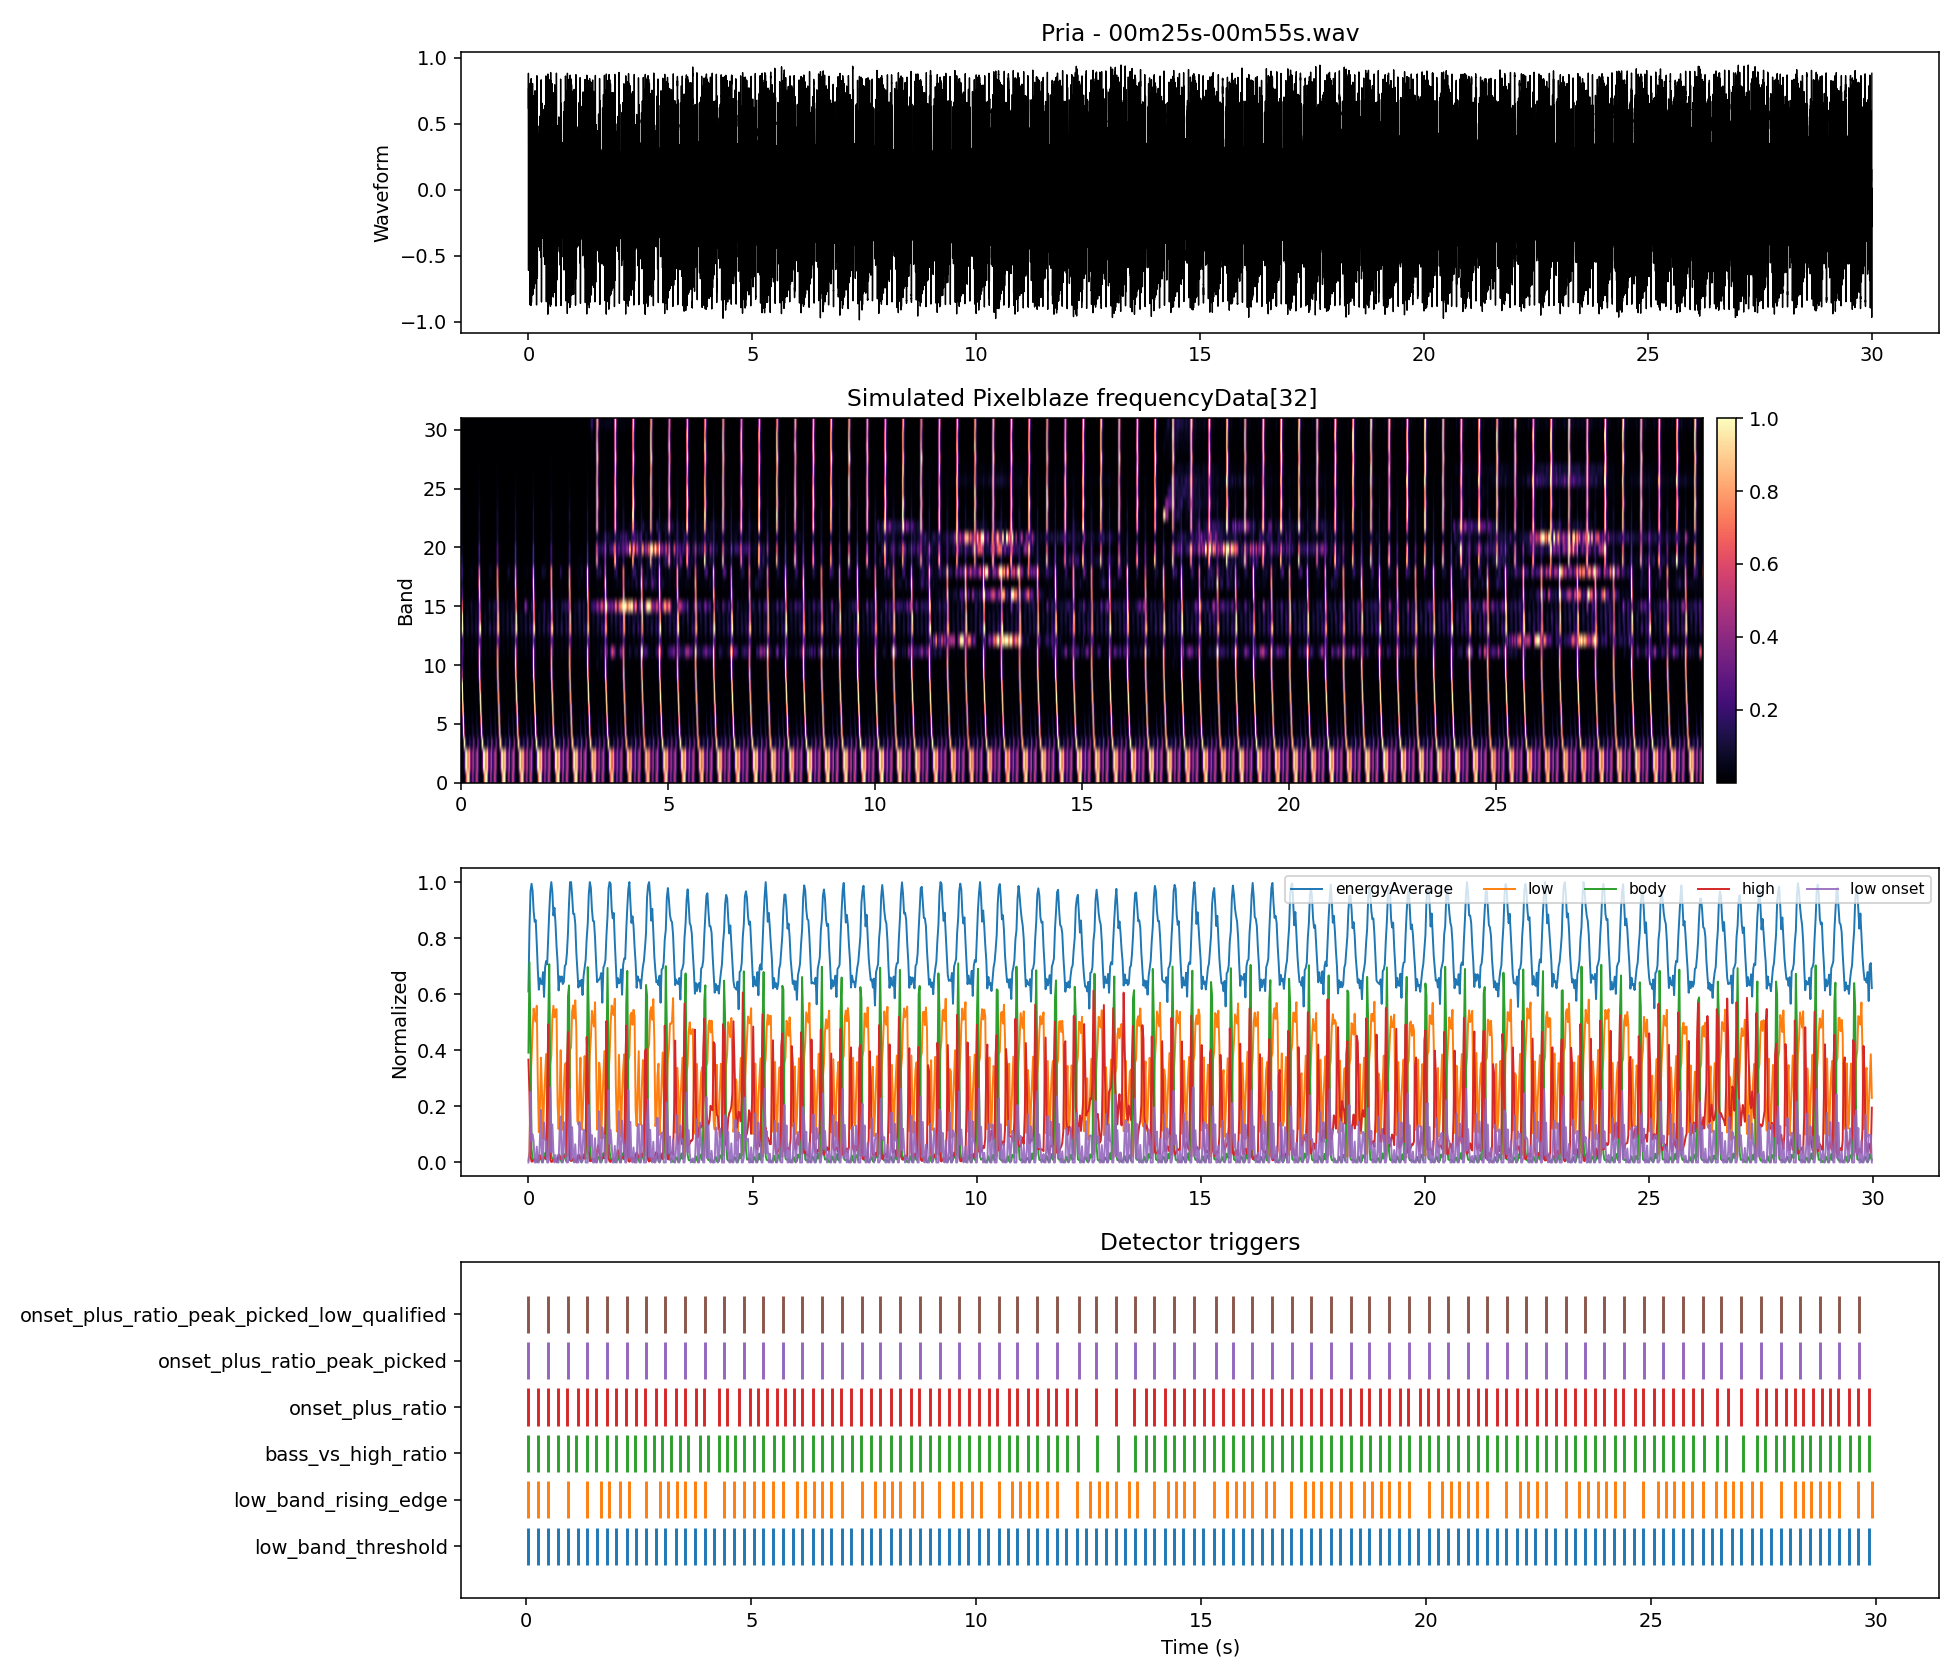

Source data for this figure (header and first rows):
time_s, energyAverage, low_band, body_band, high_band, onset_strength, band_00, band_01, band_02, band_03, band_04, band_05, band_06, band_07, band_08, band_09, band_10, band_11, band_12, band_13, band_14, band_15, band_16, band_17
0.000000, 0.6098, 0.007763, 0.3917, 0.3668, 0.000000, 0.02079, 0.008090, 0.008090, 0.001427, 0.000414, 0.005535, 0.03414, 0.2259, 0.9348, 0.7582, 0.5538, 0.4701, 0.2514, 1, 0.6743, 0.7278, 0.4278, 0.3583
0.02322, 0.8352, 0.0415, 0.7147, 0.2408, 0.03374, 0.03477, 0.008179, 0.008179, 0.01982, 0.1366, 0.3691, 0.7834, 0.9776, 1, 0.4435, 0.2207, 0.2501, 0.2041, 1, 0.9826, 0.6011, 0.26, 0.1229
0.04644, 0.9673, 0.2934, 0.4323, 0.02297, 0.2519, 0.001825, 0.05398, 0.05398, 0.3729, 0.9842, 1, 0.769, 0.323, 0.05972, 0.009767, 0.03387, 0.1332, 0.1629, 0.3429, 0.1476, 0.04972, 0.01231, 0.004685
0.06966, 0.9942, 0.372, 0.04935, 0.003111, 0.07866, 0.02544, 0.1848, 0.1848, 1, 0.4651, 0.1704, 0.04143, 0.007116, 0.007593, 0.02025, 0.02053, 0.03362, 0.01015, 0.01673, 0.009030, 0.01298, 0.001314, 0.000509
0.09288, 0.9689, 0.4726, 0.01005, 0.003512, 0.1006, 0.214, 0.7913, 0.7913, 0.5459, 0.02059, 0.007740, 0.002173, 0.001773, 0.02798, 0.01059, 0.001185, 0.001861, 0.001771, 0.01083, 0.007376, 0.02124, 0.000652, 0.000439
0.1161, 0.8966, 0.5489, 0.007771, 0.009352, 0.07629, 0.6379, 0.9961, 0.9961, 0.1116, 0.002892, 0.000176, 0.001859, 0.004324, 0.0247, 0.007797, 0.001037, 0.01271, 0.01888, 0.05059, 0.04684, 0.03485, 0.003647, 0.001942
0.1393, 0.8588, 0.515, 0.01098, 0.01218, 0.000000, 0.901, 0.8087, 0.8087, 0.04909, 0.007153, 0.0123, 0.008652, 0.01363, 0.004863, 0.01548, 0.000951, 0.03117, 0.03399, 0.08939, 0.07248, 0.03278, 0.005520, 0.003338
0.1625, 0.8645, 0.5022, 0.01033, 0.008593, 0.000000, 1, 0.7177, 0.7177, 0.03114, 0.04459, 0.02171, 0.006299, 0.01028, 0.002072, 0.01127, 0.003284, 0.02688, 0.01988, 0.07134, 0.04805, 0.02518, 0.004861, 0.002309
0.1858, 0.7815, 0.5587, 0.002115, 0.005056, 0.05645, 0.789, 0.8948, 0.8948, 0.189, 0.02578, 0.001233, 0.001173, 0.003798, 0.002263, 0.002108, 0.001937, 0.005060, 0.003562, 0.01901, 0.01302, 0.01847, 0.003904, 0.007207
0.209, 0.6876, 0.2916, 0.002444, 0.007952, 0.000000, 0.2578, 0.5132, 0.5132, 0.159, 0.01478, 0.004931, 0.002884, 0.001816, 0.000924, 0.001662, 0.000852, 0.002378, 0.001937, 0.0115, 0.005570, 0.02951, 0.003760, 0.01542
0.2322, 0.6163, 0.1082, 0.005646, 0.02468, 0.000000, 0.01692, 0.2183, 0.2183, 0.08059, 0.006656, 0.002156, 0.009255, 0.006904, 0.004824, 0.005094, 0.004488, 0.02565, 0.02493, 0.06459, 0.06212, 0.1117, 0.01553, 0.01877
0.2554, 0.6574, 0.1863, 0.02181, 0.02591, 0.07813, 0.3213, 0.2687, 0.2687, 0.01436, 0.05831, 0.05625, 0.03036, 0.007595, 0.002428, 0.01244, 0.002458, 0.04569, 0.04483, 0.1096, 0.08656, 0.08116, 0.01813, 0.02246
0.2786, 0.6379, 0.3736, 0.01404, 0.01336, 0.1873, 0.4006, 0.5418, 0.5418, 0.2526, 0.1313, 0.04803, 0.009672, 0.003029, 0.000468, 0.008996, 0.002113, 0.02831, 0.0286, 0.07771, 0.03868, 0.02229, 0.006968, 0.01859
0.3019, 0.6366, 0.2525, 0.001626, 0.008271, 0.000000, 0.2089, 0.3262, 0.3262, 0.3728, 0.02842, 0.005044, 0.000728, 0.000361, 0.000292, 0.001706, 0.000911, 0.004440, 0.005373, 0.01315, 0.01259, 0.02879, 0.002228, 0.01083
0.3251, 0.6789, 0.08514, 0.003646, 0.009828, 0.000000, 0.09356, 0.1188, 0.1188, 0.08251, 0.0121, 0.000475, 0.001067, 0.004947, 0.005299, 0.006441, 0.001963, 0.006543, 0.007925, 0.03712, 0.0212, 0.04418, 0.005842, 0.005573
0.3483, 0.5905, 0.227, 0.02026, 0.01844, 0.1419, 0.3944, 0.3426, 0.3426, 0.04848, 0.006767, 0.015, 0.0267, 0.02804, 0.009787, 0.02175, 0.003385, 0.03395, 0.03781, 0.1211, 0.09031, 0.05606, 0.01269, 0.006248
0.3715, 0.6954, 0.3112, 0.03364, 0.01535, 0.08419, 0.5255, 0.4426, 0.4426, 0.04072, 0.1044, 0.09602, 0.03461, 0.01536, 0.001432, 0.0208, 0.001574, 0.04324, 0.04243, 0.09672, 0.07892, 0.04257, 0.008782, 0.004536
0.3947, 0.7184, 0.3869, 0.0107, 0.01309, 0.07567, 0.3768, 0.5543, 0.5543, 0.3322, 0.1165, 0.03455, 0.005558, 0.002236, 0.000920, 0.01023, 0.005633, 0.01878, 0.02151, 0.05821, 0.03881, 0.05531, 0.009737, 0.006668
0.418, 0.7065, 0.1424, 0.0647, 0.2221, 0.000000, 0.1133, 0.1701, 0.1701, 0.246, 0.0123, 0.001886, 0.002599, 0.01727, 0.0359, 0.2659, 0.4091, 0.4285, 0.2345, 0.3084, 0.2016, 0.2124, 0.3229, 0.5229
0.4412, 0.804, 0.02171, 0.4967, 0.4921, 0.000000, 0.0131, 0.03041, 0.03041, 0.03362, 0.001016, 0.01267, 0.1159, 0.522, 0.8329, 1, 0.9845, 0.8823, 0.4136, 0.9087, 0.741, 0.7122, 0.9887, 0.939
0.4644, 0.894, 0.08075, 0.7073, 0.1334, 0.05904, 0.02742, 0.01638, 0.01638, 0.04523, 0.2983, 0.6304, 0.9803, 1, 0.6305, 0.2954, 0.1533, 0.2149, 0.2266, 0.9951, 0.5176, 0.3155, 0.2341, 0.1022
0.4876, 0.9671, 0.347, 0.3097, 0.008375, 0.2662, 0.000197, 0.07606, 0.07606, 0.5824, 1, 0.8445, 0.5026, 0.174, 0.01448, 0.01318, 0.03643, 0.0893, 0.1122, 0.1778, 0.05278, 0.009784, 0.006267, 0.004395
0.5108, 1, 0.3826, 0.02429, 0.001934, 0.03569, 0.04297, 0.307, 0.307, 1, 0.2563, 0.07188, 0.01129, 0.003662, 0.01348, 0.02116, 0.01488, 0.01092, 0.003050, 0.009761, 0.006207, 0.002740, 0.001134, 0.000723
0.5341, 0.9643, 0.5185, 0.01081, 0.002852, 0.1358, 0.2911, 0.9462, 0.9462, 0.4023, 0.006631, 0.003274, 0.001156, 0.001604, 0.04279, 0.005245, 0.002584, 0.002287, 0.003560, 0.01195, 0.01058, 0.006483, 0.001996, 0.001276
0.5573, 0.8809, 0.5591, 0.01137, 0.01127, 0.04059, 0.7426, 0.984, 0.984, 0.08049, 0.004280, 0.000461, 0.002016, 0.01755, 0.02783, 0.009000, 0.003644, 0.01825, 0.02289, 0.05253, 0.06225, 0.03379, 0.006420, 0.003094
0.5805, 0.9083, 0.5177, 0.01413, 0.01277, 0.000000, 0.9658, 0.7801, 0.7801, 0.04489, 0.01751, 0.02066, 0.01183, 0.0253, 0.002228, 0.01066, 0.001477, 0.03531, 0.02917, 0.07372, 0.07521, 0.0368, 0.005333, 0.003519
0.6037, 0.8527, 0.544, 0.006236, 0.006203, 0.0263, 1, 0.8063, 0.8063, 0.06442, 0.04266, 0.01572, 0.003679, 0.004359, 0.000477, 0.006947, 0.003639, 0.02039, 0.01421, 0.04067, 0.03291, 0.01845, 0.003096, 0.001792
0.6269, 0.7728, 0.5467, 0.000773, 0.004765, 0.002784, 0.6948, 0.8975, 0.8975, 0.221, 0.02287, 0.000047, 0.000872, 0.000989, 0.000562, 0.001396, 0.001361, 0.002364, 0.001540, 0.007687, 0.005840, 0.02657, 0.001945, 0.002348
0.6502, 0.714, 0.211, 0.003657, 0.01329, 0.000000, 0.1354, 0.3831, 0.3831, 0.1397, 0.01384, 0.007759, 0.003026, 0.003365, 0.001383, 0.002751, 0.001867, 0.01143, 0.01427, 0.04968, 0.02753, 0.05619, 0.01216, 0.01629
0.6734, 0.6135, 0.1192, 0.009978, 0.02899, 0.000000, 0.07931, 0.2201, 0.2201, 0.06386, 0.01287, 0.003904, 0.02038, 0.01133, 0.001995, 0.01229, 0.002078, 0.03565, 0.04427, 0.141, 0.07608, 0.1238, 0.0179, 0.02589
0.6966, 0.6642, 0.2361, 0.0248, 0.0239, 0.1168, 0.393, 0.3291, 0.3291, 0.03113, 0.09786, 0.07826, 0.02541, 0.005881, 0.000999, 0.01344, 0.002239, 0.04015, 0.04478, 0.1537, 0.06932, 0.07318, 0.005771, 0.01202
0.7198, 0.6454, 0.4004, 0.009569, 0.01197, 0.1644, 0.3766, 0.5731, 0.5731, 0.363, 0.1163, 0.03516, 0.005678, 0.001836, 0.000997, 0.004170, 0.003162, 0.01705, 0.02237, 0.05625, 0.02599, 0.02373, 0.002133, 0.008893
0.743, 0.6636, 0.1794, 0.000895, 0.01263, 0.000000, 0.1466, 0.2145, 0.2145, 0.301, 0.02038, 0.002312, 0.000624, 0.000400, 0.000244, 0.000893, 0.001602, 0.001729, 0.003486, 0.01266, 0.02672, 0.04623, 0.005070, 0.01239
0.7663, 0.6364, 0.1166, 0.003633, 0.01984, 0.000000, 0.1535, 0.1806, 0.1806, 0.0576, 0.01065, 0.000307, 0.001914, 0.003217, 0.003535, 0.009195, 0.004752, 0.01613, 0.01931, 0.07344, 0.07778, 0.07705, 0.01158, 0.01403
0.7895, 0.6437, 0.2604, 0.02091, 0.0249, 0.1438, 0.4754, 0.381, 0.381, 0.05038, 0.01414, 0.03883, 0.03356, 0.008621, 0.004888, 0.01864, 0.002645, 0.04208, 0.04456, 0.1336, 0.09164, 0.1201, 0.0116, 0.008606
0.8127, 0.7017, 0.3495, 0.03029, 0.01921, 0.08913, 0.5255, 0.4976, 0.4976, 0.08649, 0.1404, 0.09564, 0.03223, 0.004396, 0.000579, 0.01858, 0.001850, 0.0364, 0.03508, 0.1003, 0.05678, 0.1127, 0.006880, 0.003569
0.8359, 0.7064, 0.3556, 0.007419, 0.02426, 0.006122, 0.3127, 0.4971, 0.4971, 0.3902, 0.08107, 0.01908, 0.003315, 0.001015, 0.004982, 0.008701, 0.01607, 0.02895, 0.02459, 0.04736, 0.02209, 0.0941, 0.0116, 0.03126
0.8591, 0.7472, 0.08341, 0.1344, 0.3344, 0.000000, 0.06132, 0.09267, 0.09267, 0.1647, 0.005686, 0.003994, 0.004264, 0.04707, 0.1419, 0.4746, 0.6676, 0.666, 0.3384, 0.4833, 0.3539, 0.3076, 0.5518, 0.7137
0.8824, 0.8185, 0.02262, 0.5917, 0.4651, 0.000000, 0.0198, 0.02892, 0.02892, 0.02074, 0.01475, 0.05399, 0.2694, 0.7264, 0.97, 0.9384, 0.8287, 0.7232, 0.3558, 0.9641, 1, 0.8843, 0.8781, 0.6716
0.9056, 0.9248, 0.142, 0.6314, 0.09891, 0.1193, 0.01938, 0.02645, 0.02645, 0.1056, 0.5319, 0.9101, 1, 0.7596, 0.3772, 0.1104, 0.06011, 0.1248, 0.2335, 0.7108, 0.5281, 0.2589, 0.1016, 0.03023
0.9288, 0.9998, 0.4018, 0.1964, 0.007371, 0.2599, 0.001118, 0.1066, 0.1066, 0.8219, 0.973, 0.6141, 0.2797, 0.06054, 0.01068, 0.01704, 0.03648, 0.04592, 0.07044, 0.05832, 0.02579, 0.02826, 0.004308, 0.003724
0.952, 1, 0.4112, 0.01596, 0.005186, 0.009318, 0.07439, 0.4529, 0.4529, 0.9435, 0.1321, 0.03213, 0.003145, 0.002191, 0.01796, 0.02439, 0.01024, 0.001335, 0.001513, 0.006695, 0.006900, 0.03173, 0.000664, 0.002078
0.9752, 0.9514, 0.5373, 0.007098, 0.008710, 0.1261, 0.4077, 1, 1, 0.2756, 0.003099, 0.001049, 0.000816, 0.002196, 0.02775, 0.003677, 0.002197, 0.005565, 0.007203, 0.02045, 0.02891, 0.042, 0.003819, 0.003655
0.9985, 0.8872, 0.56, 0.005706, 0.01458, 0.02273, 0.8362, 0.9486, 0.9486, 0.06244, 0.004197, 0.001438, 0.003784, 0.006006, 0.01166, 0.005638, 0.003772, 0.02555, 0.03227, 0.06326, 0.07183, 0.05259, 0.008670, 0.006009
1.022, 0.8869, 0.5134, 0.01049, 0.01273, 0.000000, 1, 0.7514, 0.7514, 0.03187, 0.03227, 0.02281, 0.009566, 0.006996, 0.001016, 0.01205, 0.001170, 0.03223, 0.03143, 0.06431, 0.06117, 0.05372, 0.004473, 0.003366
1.045, 0.8522, 0.5783, 0.006058, 0.005935, 0.06493, 0.9777, 0.8826, 0.8826, 0.1118, 0.03694, 0.008039, 0.003198, 0.006442, 0.004924, 0.007689, 0.001708, 0.01627, 0.01311, 0.03921, 0.03033, 0.02041, 0.002756, 0.001346
1.068, 0.7512, 0.4787, 0.001412, 0.003045, 0.000000, 0.5625, 0.8017, 0.8017, 0.2077, 0.01996, 0.000777, 0.001412, 0.002420, 0.000835, 0.001617, 0.000685, 0.002300, 0.001345, 0.009919, 0.006228, 0.01361, 0.001925, 0.001179
1.091, 0.6869, 0.1481, 0.006180, 0.01411, 0.000000, 0.04158, 0.2852, 0.2852, 0.1194, 0.009314, 0.007656, 0.003643, 0.007846, 0.002307, 0.009447, 0.003219, 0.01339, 0.01949, 0.06513, 0.05774, 0.04639, 0.007737, 0.005948
1.115, 0.624, 0.1354, 0.01589, 0.02761, 0.000000, 0.1588, 0.2273, 0.2273, 0.0427, 0.02097, 0.01584, 0.02593, 0.0179, 0.003423, 0.01636, 0.002130, 0.03567, 0.04704, 0.1035, 0.1089, 0.06824, 0.01088, 0.02092
1.138, 0.6475, 0.2801, 0.02436, 0.02608, 0.1447, 0.4087, 0.3959, 0.3959, 0.07685, 0.1234, 0.07448, 0.02296, 0.007512, 0.001066, 0.01575, 0.002315, 0.03403, 0.04384, 0.07053, 0.07935, 0.04361, 0.008254, 0.02195
1.161, 0.6296, 0.3735, 0.005943, 0.01366, 0.09334, 0.3248, 0.5238, 0.5238, 0.4163, 0.07862, 0.02004, 0.001573, 0.000695, 0.001019, 0.006383, 0.002682, 0.01028, 0.01473, 0.02202, 0.02654, 0.01516, 0.004359, 0.009533
1.184, 0.6517, 0.1168, 0.000606, 0.01293, 0.000000, 0.1003, 0.1309, 0.1309, 0.2054, 0.01677, 0.000947, 0.000497, 0.000510, 0.000377, 0.000696, 0.001080, 0.003722, 0.004874, 0.02711, 0.05513, 0.03218, 0.009909, 0.005414
1.207, 0.5973, 0.1565, 0.006188, 0.01985, 0.03965, 0.2361, 0.2452, 0.2452, 0.04717, 0.008696, 0.000435, 0.007763, 0.01176, 0.002598, 0.008382, 0.002522, 0.02493, 0.03245, 0.1159, 0.1058, 0.05187, 0.01171, 0.007576
1.231, 0.6654, 0.2741, 0.0289, 0.01795, 0.1176, 0.5117, 0.3914, 0.3914, 0.04095, 0.03493, 0.06703, 0.03852, 0.01681, 0.003058, 0.01911, 0.001291, 0.03931, 0.04865, 0.1416, 0.08422, 0.05804, 0.009075, 0.006114
1.254, 0.6952, 0.3797, 0.02255, 0.01351, 0.1056, 0.4871, 0.5444, 0.5444, 0.1658, 0.1566, 0.078, 0.0187, 0.003014, 0.001286, 0.01175, 0.003290, 0.02545, 0.03485, 0.09664, 0.04308, 0.07007, 0.004707, 0.002156
1.277, 0.7231, 0.2895, 0.01311, 0.06419, 0.000000, 0.2478, 0.384, 0.384, 0.3898, 0.04195, 0.01049, 0.002224, 0.003885, 0.008245, 0.04072, 0.09722, 0.1136, 0.06811, 0.1073, 0.05255, 0.07853, 0.06494, 0.1338
1.3, 0.8002, 0.04437, 0.2782, 0.4478, 0.000000, 0.03806, 0.0385, 0.0385, 0.1037, 0.003046, 0.007510, 0.009896, 0.1679, 0.4024, 0.8033, 0.9673, 0.8636, 0.4077, 0.6437, 0.5672, 0.4827, 0.8114, 0.9107
1.324, 0.8517, 0.03069, 0.6969, 0.3311, 0.000000, 0.02842, 0.01536, 0.01536, 0.01386, 0.08046, 0.1927, 0.5871, 1, 1, 0.7046, 0.5448, 0.4646, 0.2415, 1, 1, 0.6524, 0.5923, 0.3887
1.347, 0.9565, 0.235, 0.524, 0.04335, 0.2043, 0.006184, 0.04547, 0.04547, 0.2472, 0.8308, 1, 0.9167, 0.5379, 0.1425, 0.02273, 0.0294, 0.1161, 0.1353, 0.5223, 0.269, 0.09244, 0.02532, 0.009473
1.37, 1, 0.384, 0.08725, 0.004975, 0.149, 0.01459, 0.1333, 0.1333, 0.9878, 0.6508, 0.3008, 0.08831, 0.02012, 0.005928, 0.02112, 0.02621, 0.03975, 0.01634, 0.02077, 0.02117, 0.01167, 0.001897, 0.001530
... 1,232 more rows
